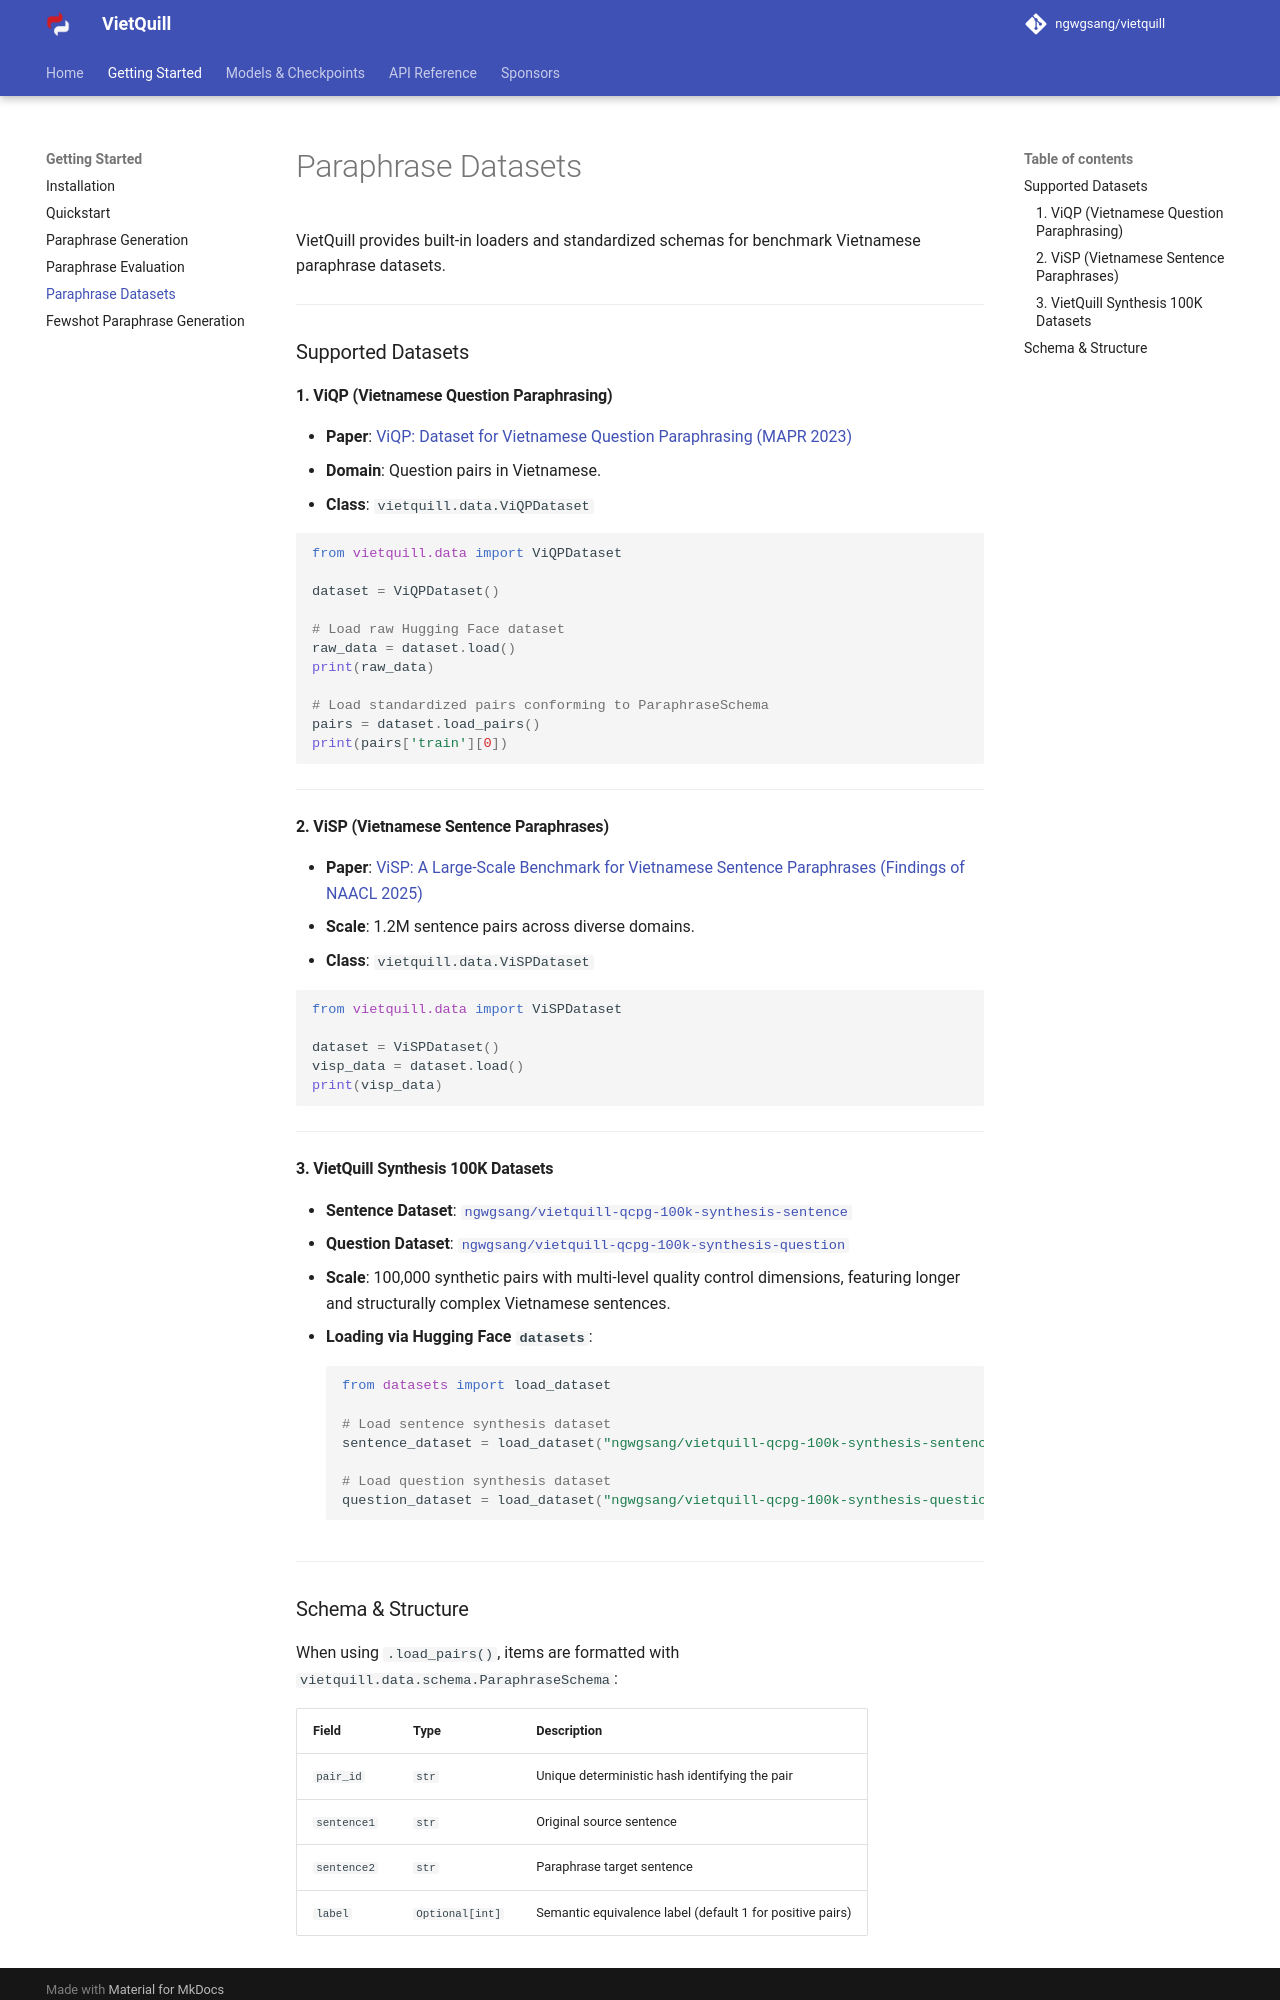

repository: ngwgsang/vietquill · page: getting-started/datasets/index.html · generator: mkdocs

# Paraphrase Datasets

VietQuill provides built-in loaders and standardized schemas for benchmark Vietnamese paraphrase datasets.

---

### Supported Datasets

#### 1. ViQP (Vietnamese Question Paraphrasing)
- **Paper**: [ViQP: Dataset for Vietnamese Question Paraphrasing (MAPR 2023)](https://ieeexplore.ieee.org/document/10188981)
- **Domain**: Question pairs in Vietnamese.
- **Class**: `vietquill.data.ViQPDataset`

```python
from vietquill.data import ViQPDataset

dataset = ViQPDataset()

# Load raw Hugging Face dataset
raw_data = dataset.load()
print(raw_data)

# Load standardized pairs conforming to ParaphraseSchema
pairs = dataset.load_pairs()
print(pairs['train'][0])
```

---

#### 2. ViSP (Vietnamese Sentence Paraphrases)
- **Paper**: [ViSP: A Large-Scale Benchmark for Vietnamese Sentence Paraphrases (Findings of NAACL 2025)](https://aclanthology.org/2025.findings-naacl.59/)
- **Scale**: 1.2M sentence pairs across diverse domains.
- **Class**: `vietquill.data.ViSPDataset`

```python
from vietquill.data import ViSPDataset

dataset = ViSPDataset()
visp_data = dataset.load()
print(visp_data)
```

---

#### 3. VietQuill Synthesis 100K Datasets
- **Sentence Dataset**: [`ngwgsang/vietquill-qcpg-100k-synthesis-sentence`](https://huggingface.co/datasets/ngwgsang/vietquill-qcpg-100k-synthesis-sentence)
- **Question Dataset**: [`ngwgsang/vietquill-qcpg-100k-synthesis-question`](https://huggingface.co/datasets/ngwgsang/vietquill-qcpg-100k-synthesis-question)
- **Scale**: 100,000 synthetic pairs with multi-level quality control dimensions, featuring longer and structurally complex Vietnamese sentences.
- **Loading via Hugging Face `datasets`**:
```python
from datasets import load_dataset

# Load sentence synthesis dataset
sentence_dataset = load_dataset("ngwgsang/vietquill-qcpg-100k-synthesis-sentence")

# Load question synthesis dataset
question_dataset = load_dataset("ngwgsang/vietquill-qcpg-100k-synthesis-question")
```

---
